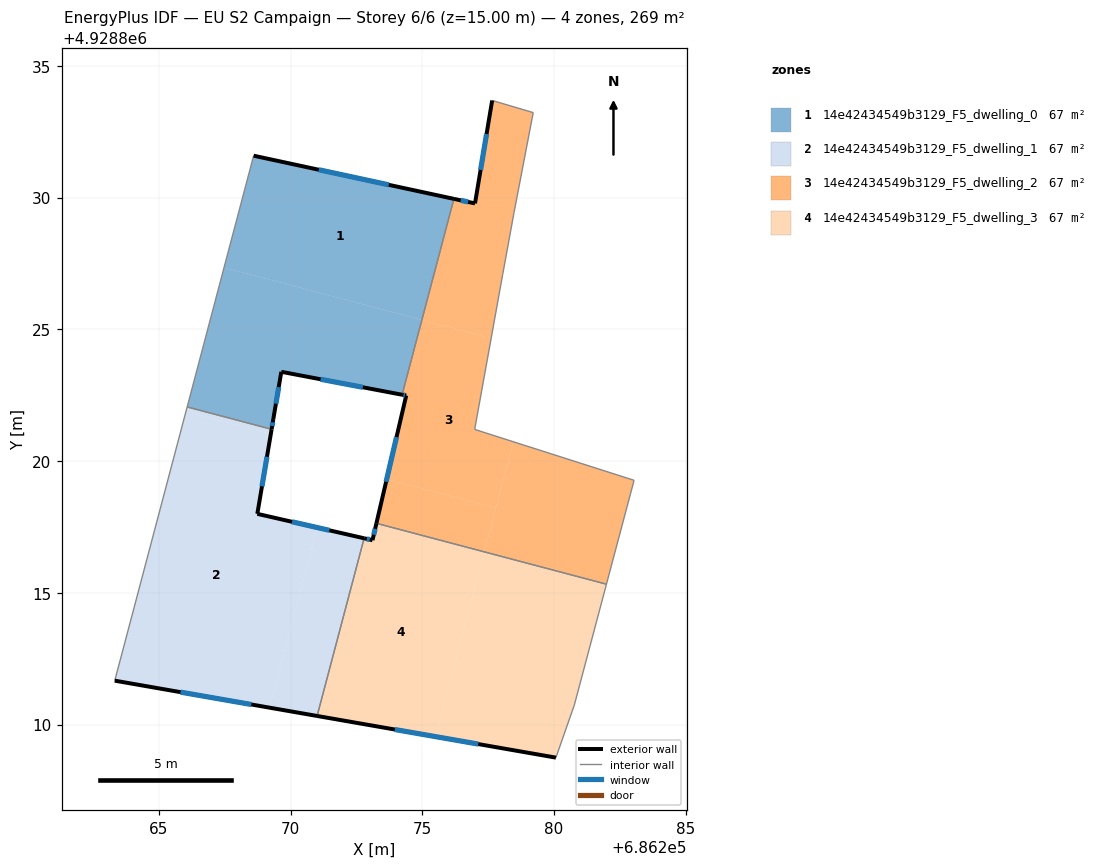
=== STOREY PLAN SPEC (per zone: floor XY polygon, exterior-wall plan segments, windows/doors) ===
zone 1: 14e42434549b3129_F5_dwelling_0  (67.2 m²)
  floor: (686276.20, 4928829.95) (686274.98, 4928825.36) (686267.48, 4928827.34) (686268.60, 4928831.59)
  floor: (686274.98, 4928825.36) (686274.23, 4928822.52) (686269.65, 4928823.39) (686269.35, 4928821.60) (686269.32, 4928821.43) (686269.28, 4928821.21) (686266.08, 4928822.05) (686267.48, 4928827.34)
  exterior wall: (686269.65, 4928823.39) – (686274.23, 4928822.52)  [4.7 m]
    window: (686271.14, 4928823.11) – (686272.74, 4928822.80)  [1.7 m²]
  exterior wall: (686269.35, 4928821.60) – (686269.65, 4928823.39)  [1.8 m]
    window: (686269.44, 4928822.18) – (686269.55, 4928822.81)  [0.7 m²]
  exterior wall: (686269.28, 4928821.21) – (686269.35, 4928821.60)  [0.4 m]
    window: (686269.30, 4928821.33) – (686269.32, 4928821.47)  [0.1 m²]
  exterior wall: (686276.20, 4928829.95) – (686268.60, 4928831.59)  [7.8 m]
    window: (686273.73, 4928830.48) – (686271.07, 4928831.06)  [2.8 m²]
  interior walls: 3
zone 2: 14e42434549b3129_F5_dwelling_1  (67.2 m²)
  floor: (686269.25, 4928821.02) (686268.74, 4928818.00) (686271.01, 4928817.48) (686269.20, 4928810.64) (686263.33, 4928811.67) (686266.03, 4928821.87)
  floor: (686272.79, 4928817.07) (686271.01, 4928810.33) (686269.20, 4928810.64) (686271.01, 4928817.48)
  floor: (686269.28, 4928821.21) (686269.25, 4928821.02) (686266.03, 4928821.87) (686266.08, 4928822.05)
  exterior wall: (686268.74, 4928818.00) – (686269.28, 4928821.21)  [3.3 m]
    window: (686268.92, 4928819.04) – (686269.10, 4928820.16)  [1.2 m²]
  exterior wall: (686272.79, 4928817.07) – (686268.74, 4928818.00)  [4.2 m]
    window: (686271.47, 4928817.37) – (686270.06, 4928817.70)  [1.5 m²]
  exterior wall: (686263.33, 4928811.67) – (686271.01, 4928810.33)  [7.8 m]
    window: (686265.83, 4928811.23) – (686268.51, 4928810.76)  [2.9 m²]
  interior walls: 3
zone 3: 14e42434549b3129_F5_dwelling_2  (67.2 m²)
  floor: (686277.61, 4928824.66) (686276.99, 4928821.20) (686278.45, 4928820.73) (686277.79, 4928818.22) (686273.65, 4928819.32) (686274.39, 4928822.49) (686274.23, 4928822.52) (686274.98, 4928825.36)
  floor: (686279.21, 4928833.22) (686278.48, 4928829.43) (686278.05, 4928827.08) (686277.61, 4928824.66) (686274.98, 4928825.36) (686276.20, 4928829.95) (686277.00, 4928829.78) (686277.65, 4928833.68)
  floor: (686277.79, 4928818.22) (686277.35, 4928816.56) (686273.26, 4928817.64) (686273.65, 4928819.32)
  floor: (686283.04, 4928819.27) (686281.99, 4928815.33) (686277.35, 4928816.56) (686278.45, 4928820.73)
  exterior wall: (686277.00, 4928829.78) – (686276.20, 4928829.95)  [0.8 m]
    window: (686276.74, 4928829.83) – (686276.46, 4928829.89)  [0.3 m²]
  exterior wall: (686277.65, 4928833.68) – (686277.00, 4928829.78)  [4.0 m]
    window: (686277.44, 4928832.41) – (686277.21, 4928831.05)  [1.5 m²]
  exterior wall: (686274.39, 4928822.49) – (686273.26, 4928817.64)  [5.0 m]
    window: (686274.02, 4928820.91) – (686273.63, 4928819.22)  [1.8 m²]
  exterior wall: (686274.23, 4928822.52) – (686274.39, 4928822.49)  [0.2 m]
    window: (686274.28, 4928822.51) – (686274.34, 4928822.50)  [0.1 m²]
  interior walls: 8
zone 4: 14e42434549b3129_F5_dwelling_3  (67.2 m²)
  floor: (686277.35, 4928816.56) (686275.50, 4928809.55) (686271.01, 4928810.33) (686272.79, 4928817.07) (686273.11, 4928817.00) (686273.26, 4928817.64)
  floor: (686281.99, 4928815.33) (686280.77, 4928810.75) (686280.07, 4928808.75) (686275.50, 4928809.55) (686277.35, 4928816.56)
  exterior wall: (686273.11, 4928817.00) – (686272.79, 4928817.07)  [0.3 m]
    window: (686273.01, 4928817.02) – (686272.89, 4928817.05)  [0.1 m²]
  exterior wall: (686273.26, 4928817.64) – (686273.11, 4928817.00)  [0.7 m]
    window: (686273.21, 4928817.43) – (686273.16, 4928817.21)  [0.2 m²]
  exterior wall: (686271.01, 4928810.33) – (686280.07, 4928808.75)  [9.2 m]
    window: (686273.95, 4928809.81) – (686277.12, 4928809.26)  [3.4 m²]
  interior walls: 4

=== DERIVED (storey summary) ===
Building: EU S2 Campaign
Storey: 6 of 6  (floor level z = 15.00 m)
Storey gross floor area: 268.7 m²
Zones on this storey: 4
  - 14e42434549b3129_F5_dwelling_0: floor 67.2 m²; exterior wall 14.7 m (44.0 m²); 4 window(s) 5.4 m²; WWR 12.2%
  - 14e42434549b3129_F5_dwelling_1: floor 67.2 m²; exterior wall 15.2 m (45.6 m²); 3 window(s) 5.6 m²; WWR 12.2%
  - 14e42434549b3129_F5_dwelling_2: floor 67.2 m²; exterior wall 9.9 m (29.8 m²); 4 window(s) 3.6 m²; WWR 12.2%
  - 14e42434549b3129_F5_dwelling_3: floor 67.2 m²; exterior wall 10.2 m (30.5 m²); 3 window(s) 3.7 m²; WWR 12.2%
Zone adjacency (shared interzone walls):
  - 14e42434549b3129_F5_dwelling_0 ↔ 14e42434549b3129_F5_dwelling_1
  - 14e42434549b3129_F5_dwelling_0 ↔ 14e42434549b3129_F5_dwelling_2
  - 14e42434549b3129_F5_dwelling_1 ↔ 14e42434549b3129_F5_dwelling_3
  - 14e42434549b3129_F5_dwelling_2 ↔ 14e42434549b3129_F5_dwelling_3